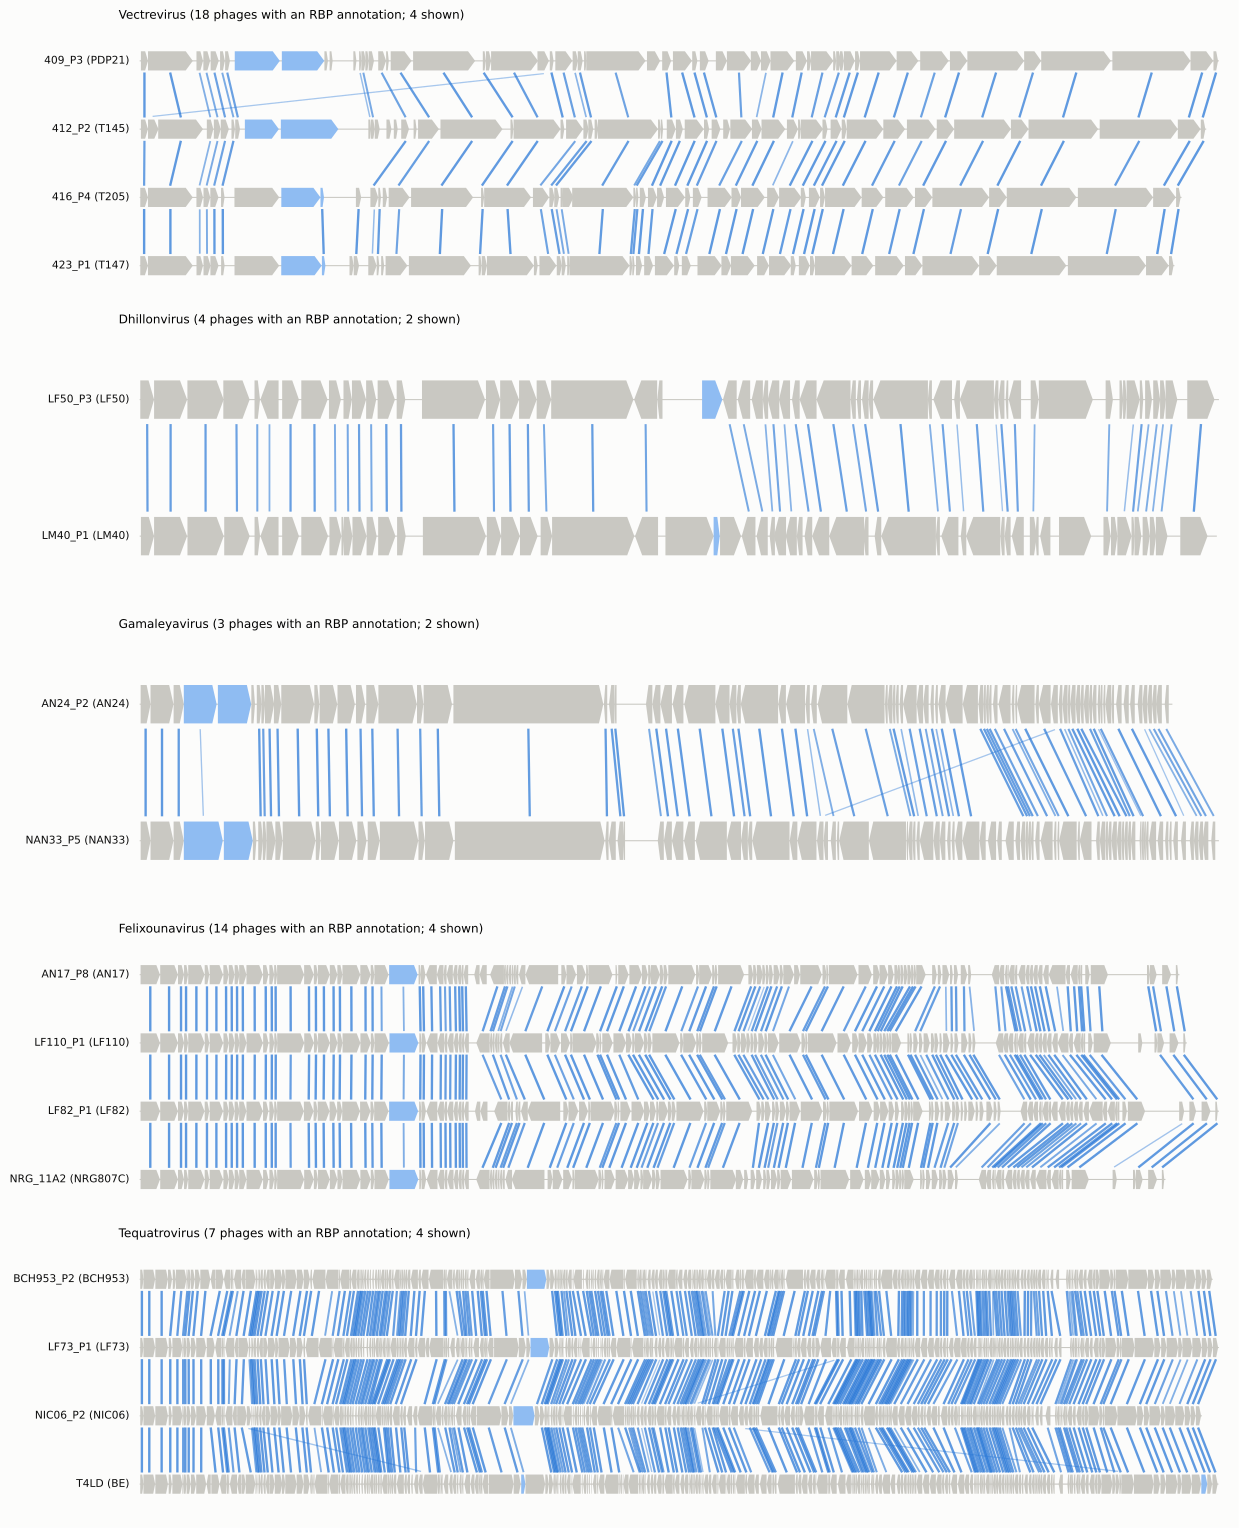

Data behind this chart, as committed beside it:
phage, gene, start, end, strand, aa, rbp, genus
409_P3, 1, 30, 329, 1, 99, False, Vectrevirus
409_P3, 2, 329, 2227, 1, 632, False, Vectrevirus
409_P3, 3, 2382, 2660, 1, 92, False, Vectrevirus
409_P3, 4, 2673, 2960, 1, 95, False, Vectrevirus
409_P3, 5, 2982, 3326, 1, 114, False, Vectrevirus
409_P3, 6, 3381, 3584, 1, 67, False, Vectrevirus
409_P3, 7, 3595, 3798, 1, 67, False, Vectrevirus
409_P3, 8, 4003, 5910, 1, 635, True, Vectrevirus
409_P3, 9, 5996, 7792, 1, 598, True, Vectrevirus
409_P3, 10, 7799, 7948, 1, 49, False, Vectrevirus
409_P3, 11, 8019, 8147, 1, 42, False, Vectrevirus
409_P3, 12, 9024, 9155, 1, 43, False, Vectrevirus
409_P3, 13, 9268, 9366, 1, 32, False, Vectrevirus
409_P3, 14, 9363, 9548, 1, 61, False, Vectrevirus
409_P3, 15, 9532, 9681, 1, 49, False, Vectrevirus
409_P3, 16, 9674, 9898, 1, 74, False, Vectrevirus
409_P3, 17, 10077, 10409, 1, 110, False, Vectrevirus
409_P3, 18, 10412, 10525, 1, 37, False, Vectrevirus
409_P3, 19, 10605, 11489, 1, 294, False, Vectrevirus
409_P3, 20, 11553, 14180, 1, 875, False, Vectrevirus
409_P3, 21, 14505, 14633, 1, 42, False, Vectrevirus
409_P3, 22, 14637, 14855, 1, 72, False, Vectrevirus
409_P3, 23, 14855, 16843, 1, 662, False, Vectrevirus
409_P3, 24, 16818, 17306, 1, 162, False, Vectrevirus
409_P3, 25, 17341, 17502, 1, 53, False, Vectrevirus
409_P3, 26, 17575, 18297, 1, 240, False, Vectrevirus
409_P3, 27, 18308, 18535, 1, 75, False, Vectrevirus
409_P3, 28, 18525, 18734, 1, 69, False, Vectrevirus
409_P3, 29, 18792, 18899, 1, 35, False, Vectrevirus
409_P3, 30, 18886, 21396, 1, 836, False, Vectrevirus
409_P3, 31, 21456, 22013, 1, 185, False, Vectrevirus
409_P3, 32, 22100, 22477, 1, 125, False, Vectrevirus
409_P3, 33, 22555, 23361, 1, 268, False, Vectrevirus
409_P3, 34, 23371, 23589, 1, 72, False, Vectrevirus
409_P3, 35, 23695, 24066, 1, 123, False, Vectrevirus
409_P3, 36, 24372, 24842, 1, 156, False, Vectrevirus
409_P3, 37, 24839, 25867, 1, 342, False, Vectrevirus
409_P3, 38, 25851, 26288, 1, 145, False, Vectrevirus
409_P3, 39, 26281, 26691, 1, 136, False, Vectrevirus
409_P3, 40, 26684, 27691, 1, 335, False, Vectrevirus
409_P3, 41, 27760, 28230, 1, 156, False, Vectrevirus
409_P3, 42, 28232, 28405, 1, 57, False, Vectrevirus
409_P3, 43, 28402, 29349, 1, 315, False, Vectrevirus
409_P3, 44, 29339, 29464, 1, 41, False, Vectrevirus
409_P3, 45, 29467, 29664, 1, 65, False, Vectrevirus
409_P3, 46, 29627, 29797, 1, 56, False, Vectrevirus
409_P3, 47, 29794, 30255, 1, 153, False, Vectrevirus
409_P3, 48, 30265, 30474, 1, 69, False, Vectrevirus
409_P3, 49, 30476, 32026, 1, 516, False, Vectrevirus
409_P3, 50, 32026, 32946, 1, 306, False, Vectrevirus
409_P3, 51, 33023, 34228, 1, 401, False, Vectrevirus
409_P3, 52, 34283, 35020, 1, 245, False, Vectrevirus
409_P3, 53, 35020, 37425, 1, 801, False, Vectrevirus
409_P3, 54, 37425, 38147, 1, 240, False, Vectrevirus
409_P3, 55, 38147, 41095, 1, 982, False, Vectrevirus
409_P3, 56, 41160, 44468, 1, 1102, False, Vectrevirus
409_P3, 57, 44468, 45430, 1, 320, False, Vectrevirus
409_P3, 58, 45440, 45634, 1, 64, False, Vectrevirus
412_P2, 1, 30, 329, 1, 99, False, Vectrevirus
412_P2, 2, 331, 774, 1, 147, False, Vectrevirus
... 2,008 more rows
